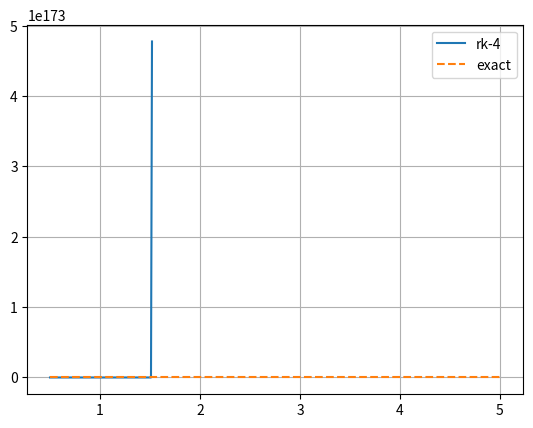

Python code for this plot:
import numpy as np 
import matplotlib.pyplot as plt 

step_size = 0.01
y_0 = 1.0
t_0 = 0.5 
t_final = 5.0
num_iter = 0 

# dy/dt = y^2 
def f(t, y):
    return y*y 

y = [y_0]
t = [t_0]

while (t[-1] < t_final):
    k_1 = f(t[-1], y[-1])
    k_2 = f(t[-1]+step_size/2, y[-1]+k_1*step_size/2)
    k_3 = f(t[-1]+step_size/2, y[-1]+k_2*step_size/2)
    k_4 = f(t[-1]+step_size, y[-1]+k_3*step_size)

    t_next = t[-1] + step_size
    y_next = y[-1] + step_size / 6 * (k_1 + 2*k_2 + 2*k_3 + k_4)
    print(f"{t_next}, {y_next}")
    t.append(t_next)
    y.append(y_next)

    num_iter += 1 

def y_solved(t):
    return 1.0/(1.5-t)
t_arr = np.array(t)

plt.plot(t, y, label="rk-4")
plt.plot(t_arr, y_solved(t_arr), label="exact", linestyle="dashed")
plt.grid()
plt.legend()
plt.savefig("./rk.png")
